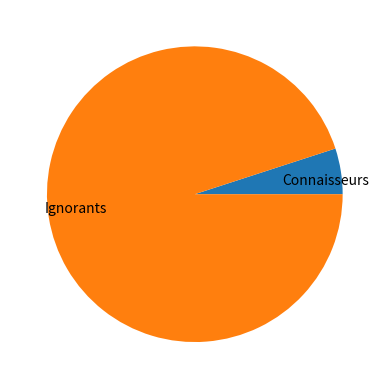
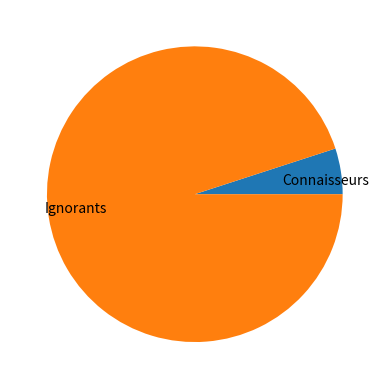
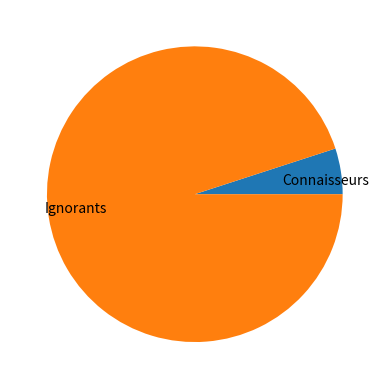
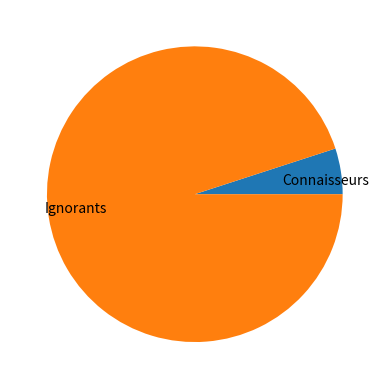
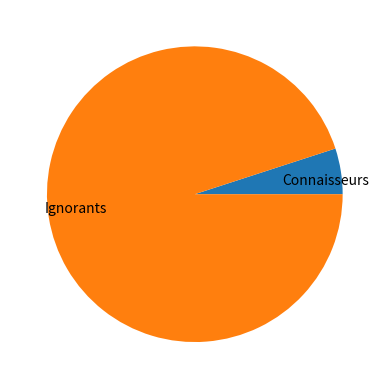
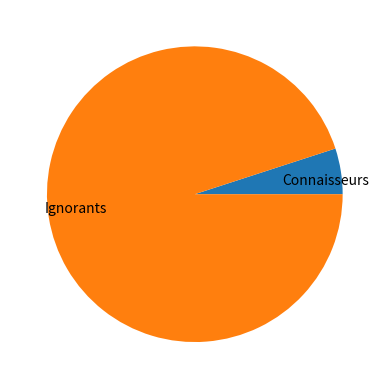
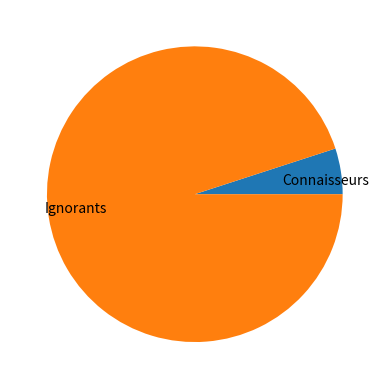
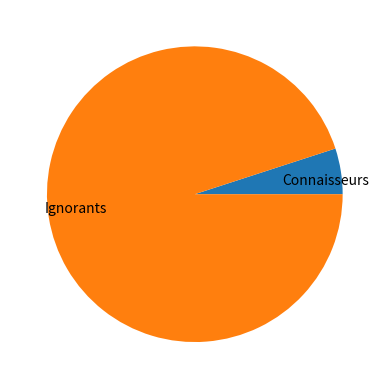
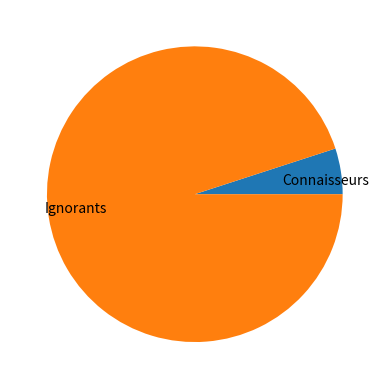
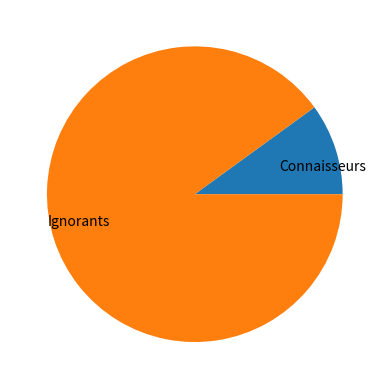
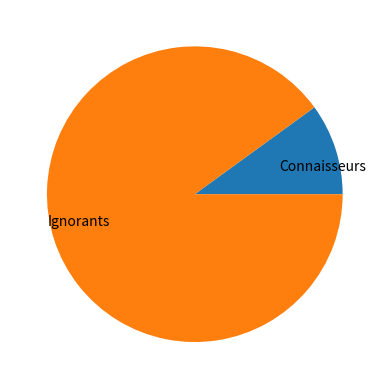
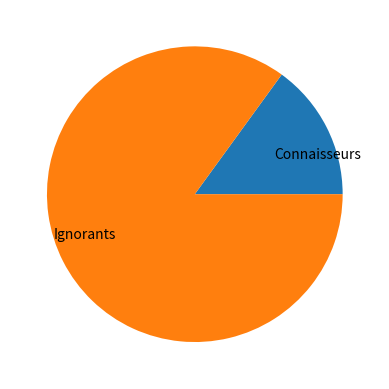
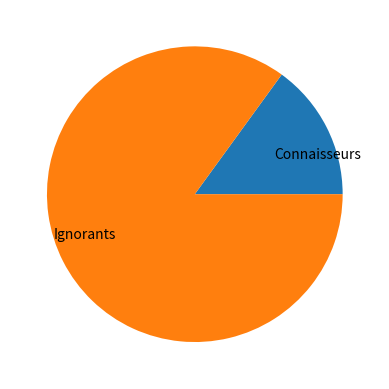
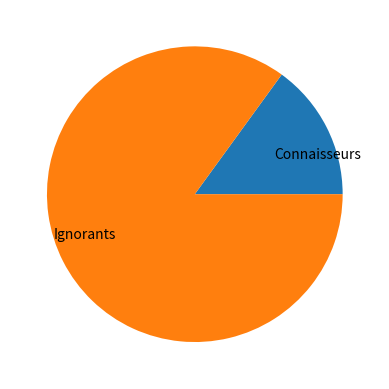
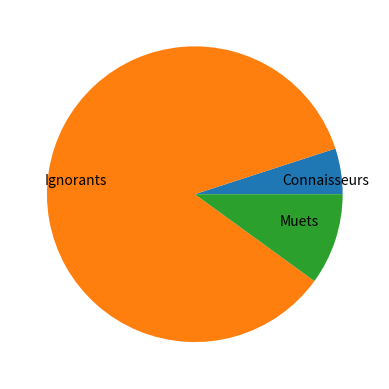
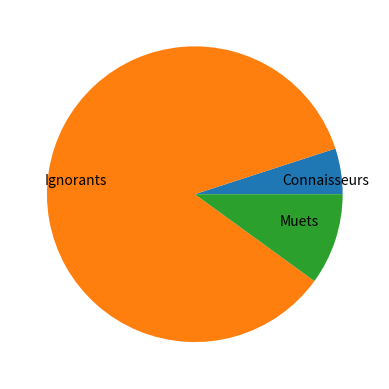

Source code (Python) for these figures, in order:
import random
import matplotlib.pyplot as plt

# definitions de fonctions
def c_present(li):
    """Verifie s'il y en a des personnes connaissantes la nouvelle"""
    return "C" in li

def initialisation(N):
    """Initialise l'état initial avec la personne 0 connaissant la nouvelle."""
    return ["C"] + ["I"] * (N - 1)

def choix_personne(N):
    """Renvoie l'indice d'une personne choisie au hasard."""
    return random.randint(0, N - 1)

def tirage(N):
    """Renvoie deux indices distincts de personnes choisies au hasard."""
    i1 = choix_personne(N)
    i2 = choix_personne(N)
    while i1 == i2:  # Assure que les indices soient différents.
        i2 = choix_personne(N)
    # A partir d'ici i1!=i2
    return i1, i2

def rencontre(p1, p2):
    """Retourne les nouveaux statuts de deux personnes après une rencontre."""
    pp = [p1, p2]
    if c_present(pp):  # Si au moins une personne connaît la nouvelle
        if p1 == p2:  # Les deux personnes ont le même statut
            p1, p2 = "M", "M"
        else:  # statuts différents
            if "M" in pp:  # si l'une des personnes est muette
                p1, p2 = "M", "M"
            else:  # sinon l'autre personne apprend la nouvelle
                p1, p2 = "C", "C"
    return p1, p2

def modification_statuts(n1, n2, personnes):
    """Applique une rencontre et retourne la nouvelle liste de statuts."""
    personnes_modifiees = list(personnes)
    p1, p2 = personnes[n1], personnes[n2]
    personnes_modifiees[n1], personnes_modifiees[n2] = rencontre(p1, p2)
    return personnes_modifiees

def compter_status(li, stat):
    """Compte le nombre de personnes avec statut choisi"""
    return li.count(stat)

def compte_repartition(personnes):
    """Compte la repartition sous la forme correcte pour la representation"""
    labels = ["Connaisseurs", "Ignorants", "Muets"]
    NC = compter_status(personnes, "C")
    NM = compter_status(personnes, "M")
    NI = compter_status(personnes, "I")
    data = [NC, NI, NM]
    return labels, data

def afficher_repartition(personnes):
    """Affiche pour chaque rencontre une suite de caractères représentant la répartition
    de la population en connaisseurs, muets et ignorants.
    ’#’ - les connaisseurs
    ’*’ - les muets
    ’.’ - les ignorants."""
    NC = compter_status(personnes, "C")
    NM = compter_status(personnes, "M")
    NI = compter_status(personnes, "I")
    res = "#" * NC + "*" * NM + "." * NI
    return res

def afficher_entete(N):
    """Affiche l'entête du tableau de simulation."""
    print("jour".ljust(5), "rencontre".ljust(10), "nature".ljust(10), end="")
    for i in range(N):
        print(("st." + str(i)).ljust(5), end="")
    print("repartition".ljust(5))

def afficher_jour_0(jour, personnes):
    """Affiche les conditions initiales de la simulations"""
    print("0".ljust(5), "".ljust(22), end="")
    for personne in personnes:
        print(personne.ljust(5), end="")
    print(afficher_repartition(personnes))

def afficher_etat(jour, n1, n2, personnes_avant, personnes_apres):
    """Affiche l'état de la simulation pour un jour donné."""
    ind = str(n1) + ", " + str(n2)
    nature = personnes_avant[n1] + ", " + personnes_avant[n2]
    print(str(jour).ljust(6), ind.ljust(10), nature.ljust(10), end="")
    for i in range(len(personnes_apres)):
        if personnes_avant[i] != personnes_apres[i]:  # affiche uniquement si le statut a change
            print(personnes_apres[i].ljust(5), end="")
        else:    # si le statut n'a pas change, affiche un tiret
            print("-".ljust(5), end="")
    print(afficher_repartition(personnes_apres))

def affiche_camembert(personnes):
    """Affiche le graphique Camembert pour la repartition de personnes de la liste
    personnes par leur statut"""
    labels, data = compte_repartition(personnes)
    while 0 in data:
        ind = data.index(0)
        data.remove(0)
        labels.pop(ind)
    fig, ax = plt.subplots()
    ax.pie(data, labels=labels, labeldistance=.6)
    plt.show()

def simulation_en_detail(N):
    """Simule la propagation d'une nouvelle dans une population en affichant les étapes."""
    personnes = initialisation(N)
    afficher_entete(N)
    jour_decompt = 0
    while c_present(personnes):  # continue tant qu'il reste des personnes avec le statut 'C'
        if jour_decompt == 0:
            afficher_jour_0(jour_decompt, personnes)
        else:  # s'il n'est pas le jour 0
            n1, n2 = tirage(N)
            personnes_apres = modification_statuts(n1, n2, personnes)
            afficher_etat(jour_decompt, n1, n2, personnes, personnes_apres)
            personnes = personnes_apres
        jour_decompt += 1
        affiche_camembert(personnes)
    # a partir d'ici il n'y a pas de connaiseurs

    # resume final
    print("\nNombre d’ignorants :", compter_status(personnes, "I"))
    print("Nombre de muets :", compter_status(personnes, "M"))


# programme principal pour tester
N = 20  # taille de la population
simulation_en_detail(N)

